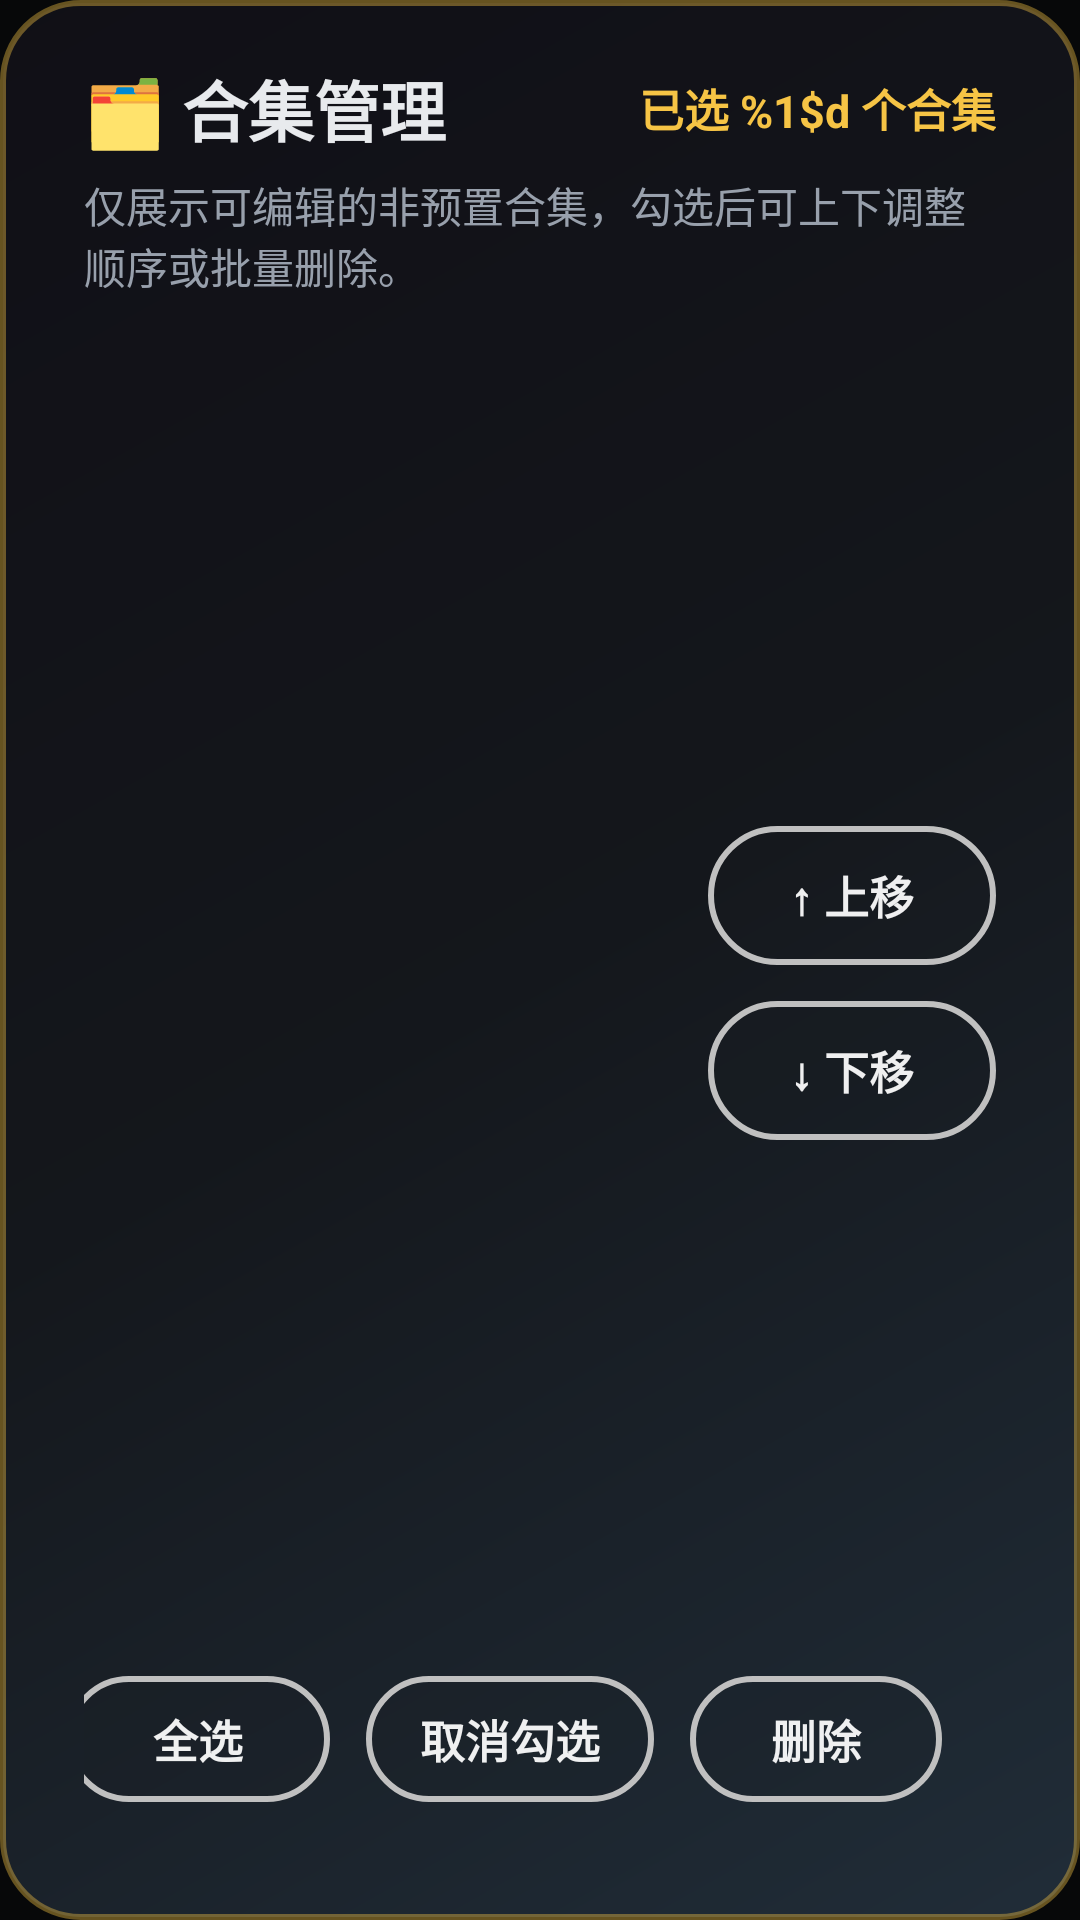

Here is an Android app screen rendered from its layout file. Give the layout XML and the strings, colors and styles it references.
<!-- AndroidManifest.xml: application theme Theme.CastTV -->
<!-- res/layout/dialog_collection_manage.xml -->
<?xml version="1.0" encoding="utf-8"?>
<LinearLayout xmlns:android="http://schemas.android.com/apk/res/android"
    android:id="@+id/collectionManageDialogRoot"
    android:layout_width="match_parent"
    android:layout_height="match_parent"
    android:background="@drawable/bg_dialog_crayon_panel"
    android:orientation="vertical"
    android:paddingLeft="28dp"
    android:paddingTop="20dp"
    android:paddingRight="28dp"
    android:paddingBottom="18dp">

    
    <LinearLayout
        android:layout_width="match_parent"
        android:layout_height="wrap_content"
        android:gravity="center_vertical"
        android:orientation="horizontal">

        <TextView
            android:layout_width="0dp"
            android:layout_height="wrap_content"
            android:layout_weight="1"
            android:text="@string/fav_collection_manage_title"
            android:textColor="@color/text_primary"
            android:textSize="22sp"
            android:textStyle="bold" />

        <TextView
            android:id="@+id/collectionManageCount"
            android:layout_width="wrap_content"
            android:layout_height="wrap_content"
            android:layout_marginStart="12dp"
            android:text="@string/fav_collection_manage_selected_count"
            android:textColor="@color/crayon_yellow"
            android:textSize="15sp"
            android:textStyle="bold" />
    </LinearLayout>

    
    <TextView
        android:layout_width="match_parent"
        android:layout_height="wrap_content"
        android:layout_marginTop="6dp"
        android:text="@string/fav_collection_manage_subtitle"
        android:textColor="@color/text_secondary"
        android:textSize="14sp" />

    
    <LinearLayout
        android:layout_width="match_parent"
        android:layout_height="0dp"
        android:layout_marginTop="12dp"
        android:layout_weight="1"
        android:orientation="horizontal">

        <FrameLayout
            android:layout_width="0dp"
            android:layout_height="match_parent"
            android:layout_weight="1"
            android:background="@android:color/transparent"
            android:padding="8dp">

            <androidx.recyclerview.widget.RecyclerView
                android:id="@+id/collectionManageList"
                android:layout_width="match_parent"
                android:layout_height="match_parent"
                android:clipToPadding="false"
                android:descendantFocusability="afterDescendants"
                android:focusable="true"
                android:focusableInTouchMode="false" />

            <TextView
                android:id="@+id/collectionManageEmpty"
                android:layout_width="match_parent"
                android:layout_height="match_parent"
                android:gravity="center"
                android:text="@string/fav_collection_manage_empty"
                android:textColor="@color/text_secondary"
                android:textSize="15sp"
                android:visibility="gone" />
        </FrameLayout>

        
        <LinearLayout
            android:layout_width="wrap_content"
            android:layout_height="match_parent"
            android:layout_marginStart="14dp"
            android:gravity="center_vertical"
            android:orientation="vertical">

            <TextView
                android:id="@+id/btnCollectionManageMoveUp"
                android:layout_width="wrap_content"
                android:layout_height="wrap_content"
                android:background="@drawable/bg_batch_bottom_btn"
                android:clickable="true"
                android:focusable="true"
                android:focusableInTouchMode="true"
                android:gravity="center"
                android:minWidth="96dp"
                android:paddingLeft="18dp"
                android:paddingTop="12dp"
                android:paddingRight="18dp"
                android:paddingBottom="12dp"
                android:text="↑ 上移"
                android:textColor="@color/batch_bottom_btn_text"
                android:textSize="15sp"
                android:textStyle="bold" />

            <TextView
                android:id="@+id/btnCollectionManageMoveDown"
                android:layout_width="wrap_content"
                android:layout_height="wrap_content"
                android:layout_marginTop="12dp"
                android:background="@drawable/bg_batch_bottom_btn"
                android:clickable="true"
                android:focusable="true"
                android:focusableInTouchMode="true"
                android:gravity="center"
                android:minWidth="96dp"
                android:paddingLeft="18dp"
                android:paddingTop="12dp"
                android:paddingRight="18dp"
                android:paddingBottom="12dp"
                android:text="↓ 下移"
                android:textColor="@color/batch_bottom_btn_text"
                android:textSize="15sp"
                android:textStyle="bold" />
        </LinearLayout>
    </LinearLayout>

    
    <LinearLayout
        android:layout_width="match_parent"
        android:layout_height="wrap_content"
        android:layout_marginTop="14dp"
        android:gravity="center_horizontal"
        android:orientation="horizontal">

        <TextView
            android:id="@+id/btnCollectionManageSelectAll"
            style="@style/BatchBottomButton"
            android:text="@string/fav_collection_manage_select_all" />

        <TextView
            android:id="@+id/btnCollectionManageClear"
            style="@style/BatchBottomButton"
            android:text="@string/fav_collection_manage_clear" />

        <TextView
            android:id="@+id/btnCollectionManageDelete"
            style="@style/BatchBottomButton"
            android:text="@string/fav_collection_manage_delete" />

        <TextView
            android:id="@+id/btnCollectionManageCancel"
            style="@style/BatchBottomButton"
            android:text="@string/fav_collection_manage_cancel" />

        <TextView
            android:id="@+id/btnCollectionManageConfirm"
            style="@style/BatchBottomButton"
            android:text="@string/fav_collection_manage_confirm" />
    </LinearLayout>
</LinearLayout>
<!-- resources referenced by this layout -->
<resources>
  <color name="crayon_yellow">#F6C445</color>
  <color name="text_primary">#E8EAED</color>
  <color name="text_secondary">#98A0AC</color>
  <!-- drawable bg_batch_bottom_btn (drawable) -->
  <?xml version="1.0" encoding="utf-8"?>
  <selector xmlns:android="http://schemas.android.com/apk/res/android">
  
      <item android:state_focused="true">
          <shape android:shape="rectangle">
              <solid android:color="#331B1F26" />
              <corners android:radius="60dp" />
              <stroke android:width="3dp" android:color="#FFD700" />
          </shape>
      </item>
  
      <item>
          <shape android:shape="rectangle">
              <solid android:color="#331B1F26" />
              <corners android:radius="60dp" />
              <stroke android:width="2dp" android:color="#C0C0C0" />
          </shape>
      </item>
  </selector>
  <!-- drawable bg_dialog_crayon_panel (drawable) -->
  <?xml version="1.0" encoding="utf-8"?>
  <shape xmlns:android="http://schemas.android.com/apk/res/android" android:shape="rectangle">
      <gradient
          android:startColor="#F2212E3A"
          android:centerColor="#F314171C"
          android:endColor="#F5100F16"
          android:angle="135"
          android:type="linear" />
      <corners android:radius="26dp" />
      <stroke android:width="2dp" android:color="#66F6C445" />
      <padding android:left="2dp" android:top="2dp" android:right="2dp" android:bottom="2dp" />
  </shape>
  <string name="fav_collection_manage_cancel">取消</string>
  <string name="fav_collection_manage_clear">取消勾选</string>
  <string name="fav_collection_manage_confirm">确认</string>
  <string name="fav_collection_manage_delete">删除</string>
  <string name="fav_collection_manage_empty">暂无可管理的合集～\n先在收藏页新建一个合集吧 🖍</string>
  <string name="fav_collection_manage_select_all">全选</string>
  <string name="fav_collection_manage_selected_count">已选 %1$d 个合集</string>
  <string name="fav_collection_manage_subtitle">仅展示可编辑的非预置合集，勾选后可上下调整顺序或批量删除。</string>
  <string name="fav_collection_manage_title">🗂 合集管理</string>
  <style name="Theme.CastTV" parent="Theme.AppCompat.NoActionBar">
          <item name="android:windowBackground">@color/bg_dark</item>
          <item name="colorPrimary">@color/primary</item>
          <item name="colorPrimaryDark">@color/primary_variant</item>
          <item name="colorAccent">@color/accent</item>
          <item name="android:textColorPrimary">@color/text_primary</item>
          <item name="android:textColorSecondary">@color/text_secondary</item>
          <item name="android:statusBarColor">@android:color/transparent</item>
          
          <item name="themeMainBg">@drawable/bg_main_gradient</item>
          <item name="themeFavoriteGridCardBg">@drawable/bg_favorite_grid_card</item>
      </style>
  <color name="bg_dark">#070809</color>
  <color name="primary">#2E63C4</color>
  <color name="primary_variant">#21498F</color>
  <color name="accent">#2FA8C9</color>
  <!-- drawable bg_main_gradient (drawable) -->
  <?xml version="1.0" encoding="utf-8"?>
  <layer-list xmlns:android="http://schemas.android.com/apk/res/android">
      <item>
          <shape android:shape="rectangle">
              <gradient
                  android:angle="135"
                  android:startColor="@color/theme_bg_start"
                  android:centerColor="@color/theme_bg_center"
                  android:endColor="@color/theme_bg_end"
                  android:type="linear" />
          </shape>
      </item>
      
      <item>
          <shape android:shape="rectangle">
              <gradient
                  android:type="radial"
                  android:gradientRadius="720dp"
                  android:centerX="0.86"
                  android:centerY="0.12"
                  android:startColor="#22F6C445"
                  android:endColor="#00F6C445" />
          </shape>
      </item>
  </layer-list>
  <color name="theme_bg_start">#070809</color>
  <color name="theme_bg_center">#14171C</color>
  <color name="theme_bg_end">#1B1F26</color>
</resources>
